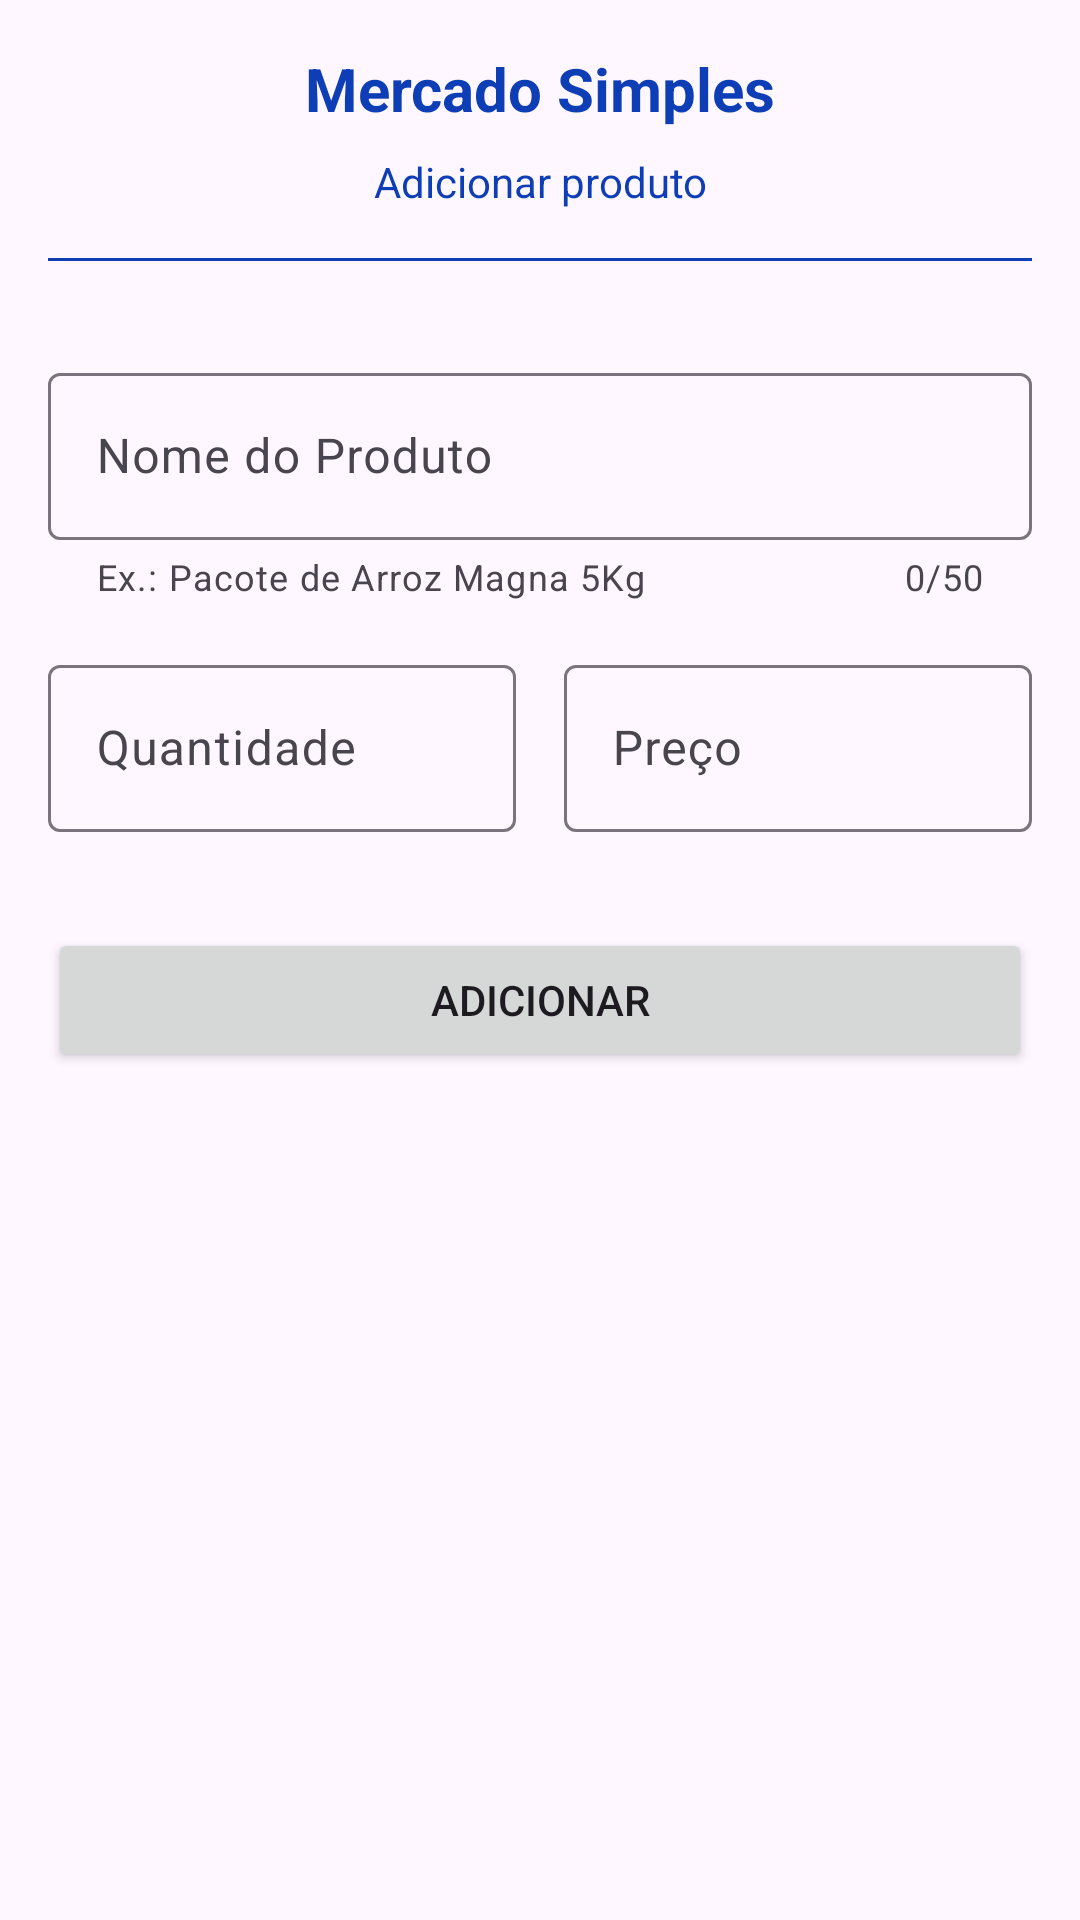

The Android layout XML behind this screen, and the referenced resources:
<!-- AndroidManifest.xml: application theme Theme.MercadoSimples -->
<!-- res/layout/activity_new_product.xml -->
<?xml version="1.0" encoding="utf-8"?>
<androidx.constraintlayout.widget.ConstraintLayout xmlns:android="http://schemas.android.com/apk/res/android"
    xmlns:app="http://schemas.android.com/apk/res-auto"
    xmlns:tools="http://schemas.android.com/tools"
    android:layout_width="match_parent"
    android:layout_height="match_parent"
    tools:context=".NewProductActivity">

    <TextView
        android:id="@+id/textView"
        android:layout_width="0dp"
        android:layout_height="wrap_content"
        android:layout_marginStart="16dp"
        android:layout_marginTop="16dp"
        android:layout_marginEnd="16dp"
        android:gravity="center"
        android:text="@string/app_name"
        android:textColor="#0E3EB5"
        android:textSize="20sp"
        android:textStyle="bold"
        app:layout_constraintEnd_toEndOf="parent"
        app:layout_constraintHorizontal_bias="0.5"
        app:layout_constraintStart_toStartOf="parent"
        app:layout_constraintTop_toTopOf="parent" />

    <TextView
        android:id="@+id/textView4"
        android:layout_width="0dp"
        android:layout_height="wrap_content"
        android:layout_marginStart="16dp"
        android:layout_marginTop="8dp"
        android:layout_marginEnd="16dp"
        android:gravity="center"
        android:text="@string/add_product"
        android:textColor="#0E3EB5"
        app:layout_constraintEnd_toEndOf="parent"
        app:layout_constraintHorizontal_bias="0.5"
        app:layout_constraintStart_toStartOf="parent"
        app:layout_constraintTop_toBottomOf="@+id/textView" />

    <View
        android:id="@+id/view"
        android:layout_width="0dp"
        android:layout_height="1dp"
        android:layout_marginStart="16dp"
        android:layout_marginTop="16dp"
        android:layout_marginEnd="16dp"
        android:background="#0E3EB5"
        app:layout_constraintEnd_toEndOf="parent"
        app:layout_constraintHorizontal_bias="0.5"
        app:layout_constraintStart_toStartOf="parent"
        app:layout_constraintTop_toBottomOf="@+id/textView4" />

    <com.google.android.material.textfield.TextInputLayout
        android:id="@+id/nameInputLayout"
        android:layout_width="0dp"
        android:layout_height="wrap_content"
        android:layout_marginStart="16dp"
        android:layout_marginTop="32dp"
        android:layout_marginEnd="16dp"
        app:counterEnabled="true"
        app:counterMaxLength="50"
        app:helperText="Ex.: Pacote de Arroz Magna 5Kg"
        app:layout_constraintEnd_toEndOf="parent"
        app:layout_constraintHorizontal_bias="0.5"
        app:layout_constraintStart_toStartOf="parent"
        app:layout_constraintTop_toBottomOf="@+id/view">

        <com.google.android.material.textfield.TextInputEditText
            android:id="@+id/nameEditText"
            android:layout_width="match_parent"
            android:layout_height="wrap_content"
            android:hint="@string/add_product_screen_hint_product_name"
            android:inputType="text|textNoSuggestions"
            android:maxLength="50" />
    </com.google.android.material.textfield.TextInputLayout>

    <com.google.android.material.textfield.TextInputLayout
        android:id="@+id/quantityInputLayout"
        android:layout_width="0dp"
        android:layout_height="wrap_content"
        android:layout_marginStart="16dp"
        android:layout_marginTop="16dp"
        android:layout_marginEnd="8dp"
        app:layout_constraintEnd_toStartOf="@+id/priceInputLayout"
        app:layout_constraintHorizontal_bias="0.5"
        app:layout_constraintStart_toStartOf="parent"
        app:layout_constraintTop_toBottomOf="@+id/nameInputLayout">

        <com.google.android.material.textfield.TextInputEditText
            android:id="@+id/quantityEditText"
            android:layout_width="match_parent"
            android:layout_height="wrap_content"
            android:hint="@string/add_product_screen_hint_product_quantity"
            android:inputType="number" />
    </com.google.android.material.textfield.TextInputLayout>

    <com.google.android.material.textfield.TextInputLayout
        android:id="@+id/priceInputLayout"
        android:layout_width="0dp"
        android:layout_height="wrap_content"
        android:layout_marginStart="8dp"
        android:layout_marginTop="16dp"
        android:layout_marginEnd="16dp"
        app:layout_constraintEnd_toEndOf="parent"
        app:layout_constraintHorizontal_bias="0.5"
        app:layout_constraintStart_toEndOf="@+id/quantityInputLayout"
        app:layout_constraintTop_toBottomOf="@+id/nameInputLayout">

        <com.google.android.material.textfield.TextInputEditText
            android:id="@+id/priceEditText"
            android:layout_width="match_parent"
            android:layout_height="wrap_content"
            android:hint="@string/add_product_screen_hint_product_price"
            android:inputType="number|numberDecimal" />
    </com.google.android.material.textfield.TextInputLayout>

    <Button
        android:id="@+id/btnAddProduct"
        android:layout_width="0dp"
        android:layout_height="wrap_content"
        android:layout_marginStart="16dp"
        android:layout_marginTop="32dp"
        android:layout_marginEnd="16dp"
        android:text="@string/add_product_screen_add_product_button"
        app:layout_constraintEnd_toEndOf="parent"
        app:layout_constraintHorizontal_bias="0.5"
        app:layout_constraintStart_toStartOf="parent"
        app:layout_constraintTop_toBottomOf="@+id/quantityInputLayout" />

</androidx.constraintlayout.widget.ConstraintLayout>
<!-- resources referenced by this layout -->
<resources>
  <string name="add_product">Adicionar produto</string>
  <string name="add_product_screen_add_product_button">ADICIONAR</string>
  <string name="add_product_screen_hint_product_name">Nome do Produto</string>
  <string name="add_product_screen_hint_product_price">Preço</string>
  <string name="add_product_screen_hint_product_quantity">Quantidade</string>
  <string name="app_name">Mercado Simples</string>
  <style name="Theme.MercadoSimples" parent="Base.Theme.MercadoSimples" />
  <style name="Base.Theme.MercadoSimples" parent="Theme.Material3.DayNight.NoActionBar">
          
          
          <item name="colorPrimaryDark">@color/blue</item>
      </style>
  <color name="blue">#0E3EB5</color>
</resources>
